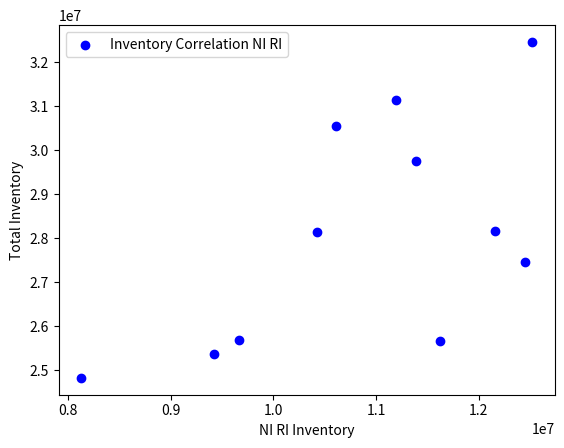

Python code for this plot:
import matplotlib.pyplot as plt
x=[12520160.9,10608420.74,11393735.43,12455261.1,11623446.76,9670282.32,12157487.62,11196041.19,10429926.48,9419370.61,8129868.47]
y=[(19938143.51+12520160.9),(19938143.51+10608420.74),(18365400.64+11393735.43),(15010761.45+12455261.1),(14048450.95+11623446.76),(16007553.08+9670282.32),(16007553.08+12157487.62),(19951910.6+11196041.19),(17717867.84+10429926.48),(15943430.48+9419370.61),(16691665.5+8129868.47)]
plt.scatter(x,y,label='Inventory Correlation NI RI',color='b')
plt.xlabel("NI RI Inventory")
plt.ylabel("Total Inventory")
plt.legend()
plt.show()
